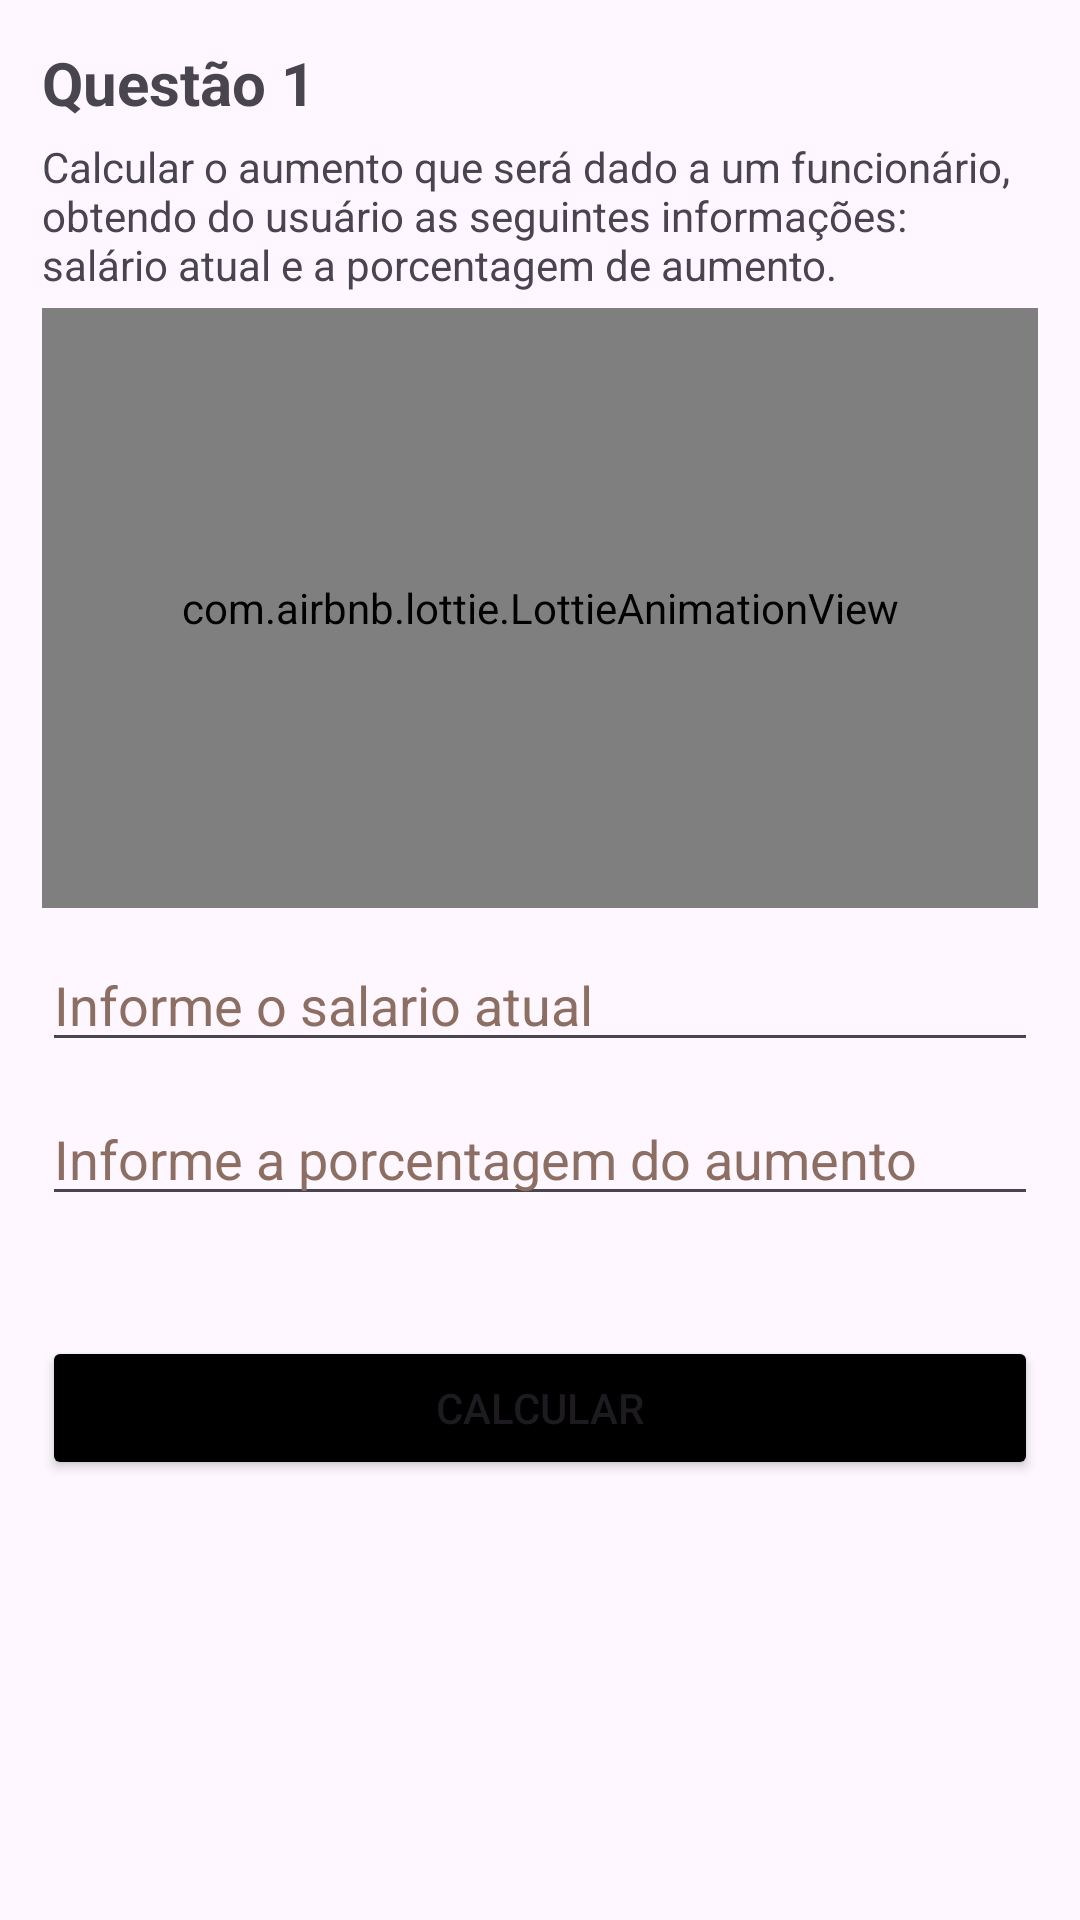

This screen was rendered from an Android layout file. Write that file and the resources it references.
<!-- AndroidManifest.xml: application theme Theme.List_one -->
<!-- res/layout/activity_calculate_salary_question_one.xml -->
<?xml version="1.0" encoding="utf-8"?>
<LinearLayout xmlns:android="http://schemas.android.com/apk/res/android"
    xmlns:app="http://schemas.android.com/apk/res-auto"
    xmlns:tools="http://schemas.android.com/tools"
    android:layout_width="match_parent"
    android:layout_height="match_parent"
    android:orientation="vertical"
    android:padding="14dp"
    tools:context=".CalculeCarGasQuestionFour">

    <TextView
        android:id="@+id/title_txt"
        android:layout_width="match_parent"
        android:layout_height="wrap_content"
        android:text="@string/question_1"
        android:textSize="20sp"
        android:textStyle="bold" />

    <TextView
        android:id="@+id/description_txt"
        android:layout_width="match_parent"
        android:layout_height="wrap_content"
        android:paddingVertical="5dp"
        android:text="@string/description_title_txt_question_one" />

    <com.airbnb.lottie.LottieAnimationView
        android:layout_width="match_parent"
        android:layout_height="200dp"
        app:lottie_loop="true"
        app:lottie_autoPlay="true"
        app:lottie_fileName="salary_animation.json"
        />

    <EditText
        android:id="@+id/current_salary"
        android:layout_width="match_parent"
        android:layout_height="wrap_content"
        android:ems="10"
        android:inputType="number"
        android:paddingTop="20dp"
        android:hint="@string/current_salary"
        android:minHeight="48dp"
        android:textColorHint="#8D6E63"
        tools:ignore="LabelFor,VisualLintTextFieldSize"
        android:importantForAutofill="no" />

    <EditText
        android:id="@+id/porcent_salary"
        android:layout_width="match_parent"
        android:layout_height="wrap_content"
        android:ems="10"
        android:inputType="number"
        android:paddingTop="20dp"
        android:hint="@string/porcent_increase"
        android:minHeight="48dp"
        android:textColorHint="#8D6E63"
        tools:ignore="LabelFor,VisualLintTextFieldSize"
        android:importantForAutofill="no" />

    <Space
        android:layout_width="1dp"
        android:layout_height="40dp"/>

    <Button
        android:id="@+id/calc_button"
        android:layout_width="match_parent"
        android:layout_height="wrap_content"
        android:backgroundTint="@color/black"
        android:text="@string/calculate_button"
        tools:ignore="VisualLintButtonSize" />

    <Space
        android:layout_width="1dp"
        android:layout_height="50dp"/>

    <TextView
        android:id="@+id/result_text"
        android:layout_width="match_parent"
        android:layout_height="wrap_content"
        android:textAlignment="center"
        android:textSize="22sp"
        android:textStyle="bold" />



</LinearLayout>
<!-- resources referenced by this layout -->
<resources>
  <string name="calculate_button">Calcular</string>
  <string name="current_salary">Informe o salario atual</string>
  <string name="description_title_txt_question_one">Calcular o aumento que será dado a um funcionário, obtendo do usuário as
  seguintes informações: salário atual e a porcentagem de aumento.</string>
  <string name="porcent_increase">Informe a porcentagem do aumento</string>
  <string name="question_1">Questão 1</string>
  <style name="Theme.List_one" parent="Base.Theme.List_one" />
  <style name="Base.Theme.List_one" parent="Theme.Material3.DayNight.NoActionBar">
          
          
      </style>
  <!-- not gathered from this repository: default colours our renderer supplied (Android Studio template values) -->
  <color name="black">#FF000000</color>
</resources>
